The GitHub repository NandoG1/deep-learning-project contains a labelled image folder "proc" with 38 categories: apple apple scab, apple black rot, apple cedar apple rust, apple healthy, blueberry healthy, cherry including sour powdery mildew, cherry including sour healthy, corn (maize) cercospora leaf spot gray leaf spot, corn common rust, corn northern leaf blight, corn healthy, grape black rot, grape esca black measles, grape leaf blight (isariopsis leaf spot), grape healthy, orange huanglongbing citrus greening, peach bacterial spot, peach healthy, bell pepper bacterial spot, bell pepper healthy, potato early blight, potato late blight, potato healthy, raspberry healthy, soybean healthy, squash powdery mildew, strawberry leaf scorch, strawberry healthy, tomato bacterial spot, tomato early blight, tomato late blight, tomato leaf mold, tomato septoria leaf spot, tomato spider mites two spotted spider mite, tomato target spot, tomato yellow leaf curl virus, tomato mosaic virus, tomato healthy. Examples follow, each with its label.

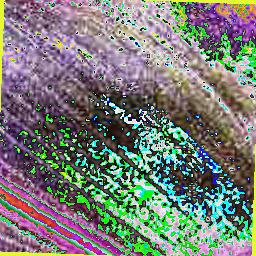
Label: corn healthy

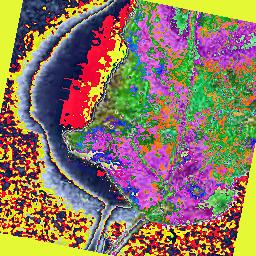
Label: apple cedar apple rust

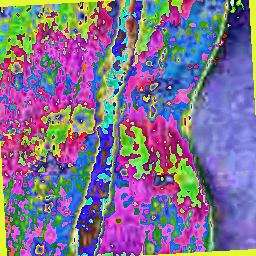
Label: corn northern leaf blight

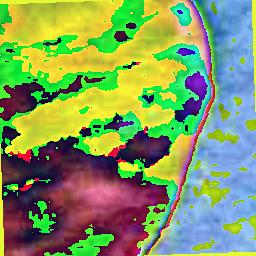
Label: orange huanglongbing citrus greening

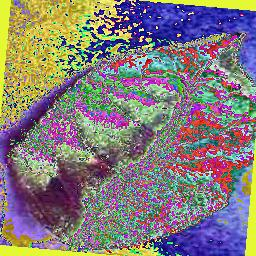
Label: apple healthy

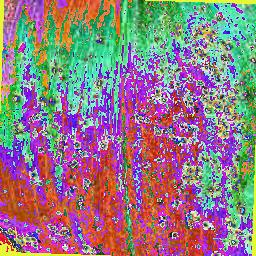
Label: corn common rust
